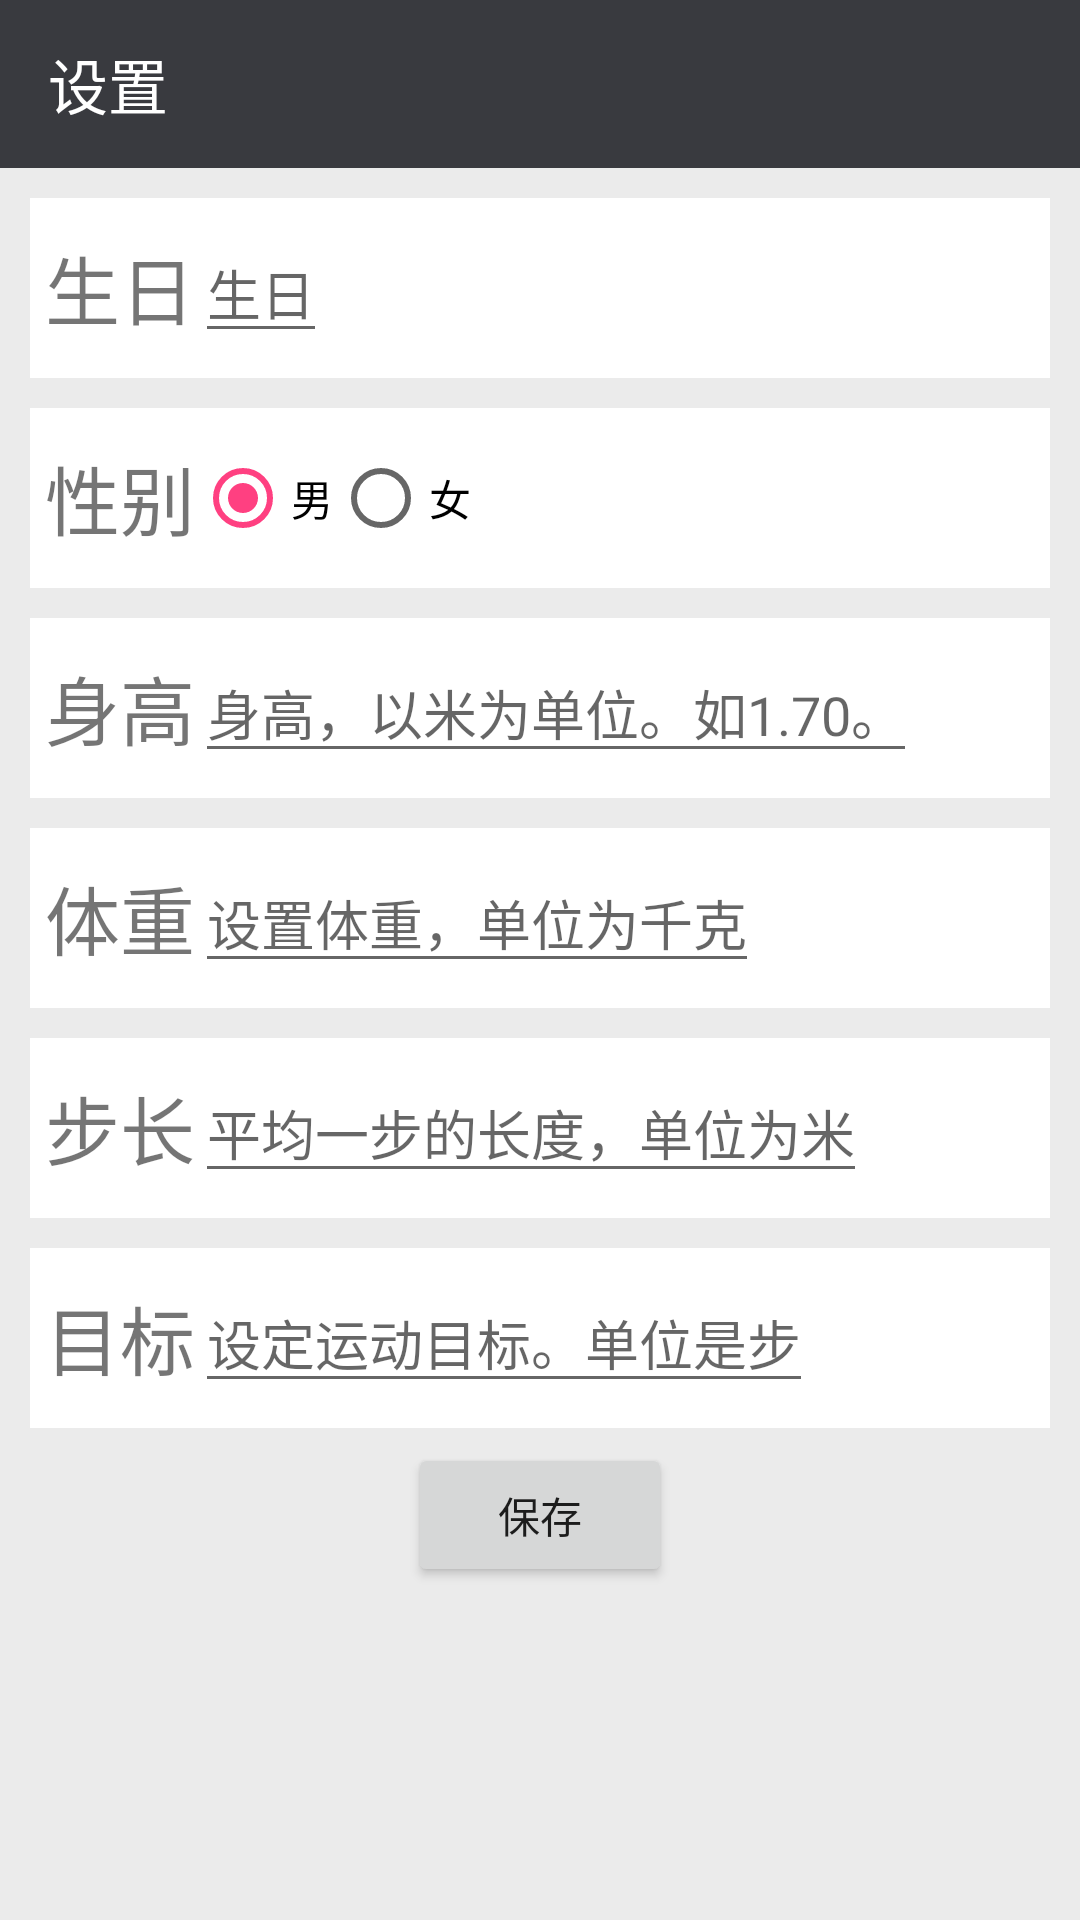

Android layout source for this screen:
<!-- AndroidManifest.xml: application theme AppTheme -->
<!-- res/layout/yd_setting.xml -->
<?xml version="1.0" encoding="utf-8"?>
<RelativeLayout xmlns:android="http://schemas.android.com/apk/res/android"
    xmlns:app="http://schemas.android.com/apk/res-auto"
    android:layout_width="match_parent"
    android:layout_height="match_parent" >

    <android.support.design.widget.AppBarLayout
        android:id="@+id/ydSettingBarLayout"
        android:layout_width="match_parent"
        android:layout_height="wrap_content"
        android:theme="@style/AppTheme.AppBarOverlay">

        <android.support.v7.widget.Toolbar
            android:id="@+id/ydSettingToolbar"
            android:layout_width="match_parent"
            android:layout_height="?attr/actionBarSize"
            android:background="?attr/colorPrimary"
            app:popupTheme="@style/AppTheme.PopupOverlay"
            app:title="@string/settings"/>

    </android.support.design.widget.AppBarLayout>

    <LinearLayout
        android:id="@+id/userSettingBirthdayBar"
        android:layout_width="match_parent"
        android:layout_height="60dp"
        android:layout_below="@id/ydSettingBarLayout"
        android:layout_marginLeft="@dimen/normal_margin"
        android:layout_marginRight="@dimen/normal_margin"
        android:layout_marginTop="@dimen/normal_margin"
        android:background="#ffffff"
        android:baselineAligned="false"
        android:gravity="center_vertical" >
        
        <TextView
            android:layout_width="wrap_content"
            android:layout_height="wrap_content"
            android:layout_marginLeft="5dp"
            android:text="@string/userBirthday"
            android:textSize="25sp" />

        <EditText
            android:id="@+id/userBirthday"
            android:layout_width="wrap_content"
            android:layout_height="wrap_content"
            android:hint="@string/userBirthday" />
    </LinearLayout>
    
    <LinearLayout
        android:id="@+id/userSettingSexBar"
        android:layout_width="match_parent"
        android:layout_height="60dp"
        android:layout_below="@id/userSettingBirthdayBar"
        android:layout_marginLeft="@dimen/normal_margin"
        android:layout_marginRight="@dimen/normal_margin"
        android:layout_marginTop="@dimen/normal_margin"
        android:background="#ffffff"
        android:baselineAligned="false"
        android:gravity="center_vertical" >
        
        <TextView
            android:layout_width="wrap_content"
            android:layout_height="wrap_content"
            android:layout_marginLeft="5dp"
            android:text="@string/userSexLabel"
            android:textSize="25sp" />

        <RadioGroup
            android:id="@+id/userSexGroup"
            android:layout_width="wrap_content"
            android:layout_height="wrap_content"
            android:contentDescription="@string/register_label_type"
            android:orientation="horizontal" >

            <RadioButton
                android:id="@+id/userSexMale"
                android:layout_width="wrap_content"
                android:layout_height="wrap_content"
                android:checked="true"
                android:text="@string/male" >
            </RadioButton>

            <RadioButton
                android:id="@+id/userSexFemale"
                android:layout_width="wrap_content"
                android:layout_height="wrap_content"
                android:text="@string/female" >
            </RadioButton>
        </RadioGroup>
    </LinearLayout>

    <LinearLayout
        android:id="@+id/userSettingBodyHighBar"
        android:layout_width="match_parent"
        android:layout_height="60dp"
        android:layout_below="@id/userSettingSexBar"
        android:layout_marginLeft="@dimen/normal_margin"
        android:layout_marginRight="@dimen/normal_margin"
        android:layout_marginTop="@dimen/normal_margin"
        android:background="#ffffff"
        android:baselineAligned="false"
        android:gravity="center_vertical" >
        
        <TextView
            android:layout_width="wrap_content"
            android:layout_height="wrap_content"
            android:layout_marginLeft="5dp"
            android:text="@string/body_high"
            android:textSize="25sp" />

        <EditText
            android:id="@+id/userBodyHigh"
            android:layout_width="wrap_content"
            android:layout_height="wrap_content"
            android:inputType="numberDecimal"
            android:hint="@string/body_high_hint" />
    </LinearLayout>
    
    <LinearLayout
        android:id="@+id/ydBodyWeightBar"
        android:layout_width="match_parent"
        android:layout_height="60dp"
        android:layout_below="@id/userSettingBodyHighBar"
        android:layout_marginLeft="@dimen/normal_margin"
        android:layout_marginRight="@dimen/normal_margin"
        android:layout_marginTop="@dimen/normal_margin"
        android:background="#ffffff"
        android:baselineAligned="false"
        android:gravity="center_vertical" >
        
        <TextView
            android:layout_width="wrap_content"
            android:layout_height="wrap_content"
            android:layout_marginLeft="5dp"
            android:text="@string/pedometerBodyWeightTitle"
            android:textSize="25sp" />

        <EditText
            android:id="@+id/userBodyWeight"
            android:layout_width="wrap_content"
            android:layout_height="wrap_content"
            android:inputType="numberDecimal"
            android:hint="@string/pedometerBodyWeightDesc" />
    </LinearLayout>
    
    <LinearLayout
        android:id="@+id/ydStepLengthBar"
        android:layout_width="match_parent"
        android:layout_height="60dp"
        android:layout_below="@id/ydBodyWeightBar"
        android:layout_marginLeft="@dimen/normal_margin"
        android:layout_marginRight="@dimen/normal_margin"
        android:layout_marginTop="@dimen/normal_margin"
        android:background="#ffffff"
        android:baselineAligned="false"
        android:gravity="center_vertical" >
        
        <TextView
            android:layout_width="wrap_content"
            android:layout_height="wrap_content"
            android:layout_marginLeft="5dp"
            android:text="@string/pedometerStepLengthTitle"
            android:textSize="25sp" />

        <EditText
            android:id="@+id/ydStepLength"
            android:layout_width="wrap_content"
            android:layout_height="wrap_content"
            android:inputType="numberDecimal"
            android:hint="@string/pedometerStepLengthDesc" />
    </LinearLayout>
    
    <LinearLayout
        android:id="@+id/ydSportAimBar"
        android:layout_width="match_parent"
        android:layout_height="60dp"
        android:layout_below="@id/ydStepLengthBar"
        android:layout_marginLeft="@dimen/normal_margin"
        android:layout_marginRight="@dimen/normal_margin"
        android:layout_marginTop="@dimen/normal_margin"
        android:background="#ffffff"
        android:baselineAligned="false"
        android:gravity="center_vertical" >
        
        <TextView
            android:layout_width="wrap_content"
            android:layout_height="wrap_content"
            android:layout_marginLeft="5dp"
            android:text="@string/pedometerSportAimTitle"
            android:textSize="25sp" />

        <EditText
            android:id="@+id/ydSportAim"
            android:layout_width="wrap_content"
            android:layout_height="wrap_content"
            android:inputType="number"
            android:hint="@string/pedometerSportAimDesc" />
    </LinearLayout>

    <Button
        android:id="@+id/button1"
        android:layout_width="wrap_content"
        android:layout_height="wrap_content"
        android:layout_below="@+id/ydSportAimBar"
        android:layout_centerHorizontal="true"
        android:layout_marginTop="5dp"
        android:onClick="saveUserSetting"
        android:text="@string/button_save" />

</RelativeLayout>
<!-- resources referenced by this layout -->
<resources>
  <dimen name="normal_margin">10dp</dimen>
  <string name="body_high">身高</string>
  <string name="body_high_hint">身高，以米为单位。如1.70。</string>
  <string name="button_save">保存</string>
  <string name="female">女</string>
  <string name="male">男</string>
  <string name="pedometerBodyWeightDesc">设置体重，单位为千克</string>
  <string name="pedometerBodyWeightTitle">体重</string>
  <string name="pedometerSportAimDesc">设定运动目标。单位是步</string>
  <string name="pedometerSportAimTitle">目标</string>
  <string name="pedometerStepLengthDesc">平均一步的长度，单位为米</string>
  <string name="pedometerStepLengthTitle">步长</string>
  <string name="register_label_type">注册类型</string>
  <string name="settings">设置</string>
  <string name="userBirthday">生日</string>
  <string name="userSexLabel">性别</string>
  <style name="AppTheme.AppBarOverlay" parent="ThemeOverlay.AppCompat.Dark.ActionBar" />
  <style name="AppTheme.PopupOverlay" parent="ThemeOverlay.AppCompat.Light" />
  <style name="AppTheme" parent="Theme.AppCompat.Light.NoActionBar">
          
          <item name="colorPrimary">@color/colorPrimary</item>
          <item name="colorPrimaryDark">@color/colorPrimaryDark</item>
          <item name="colorAccent">@color/colorAccent</item>
          <item name="android:windowBackground">@color/normal_bg_color</item>
      </style>
  <color name="colorPrimary">#393a3f</color>
  <color name="colorPrimaryDark">#303135</color>
  <color name="colorAccent">#FF4081</color>
  <color name="normal_bg_color">#ebebeb</color>
</resources>
